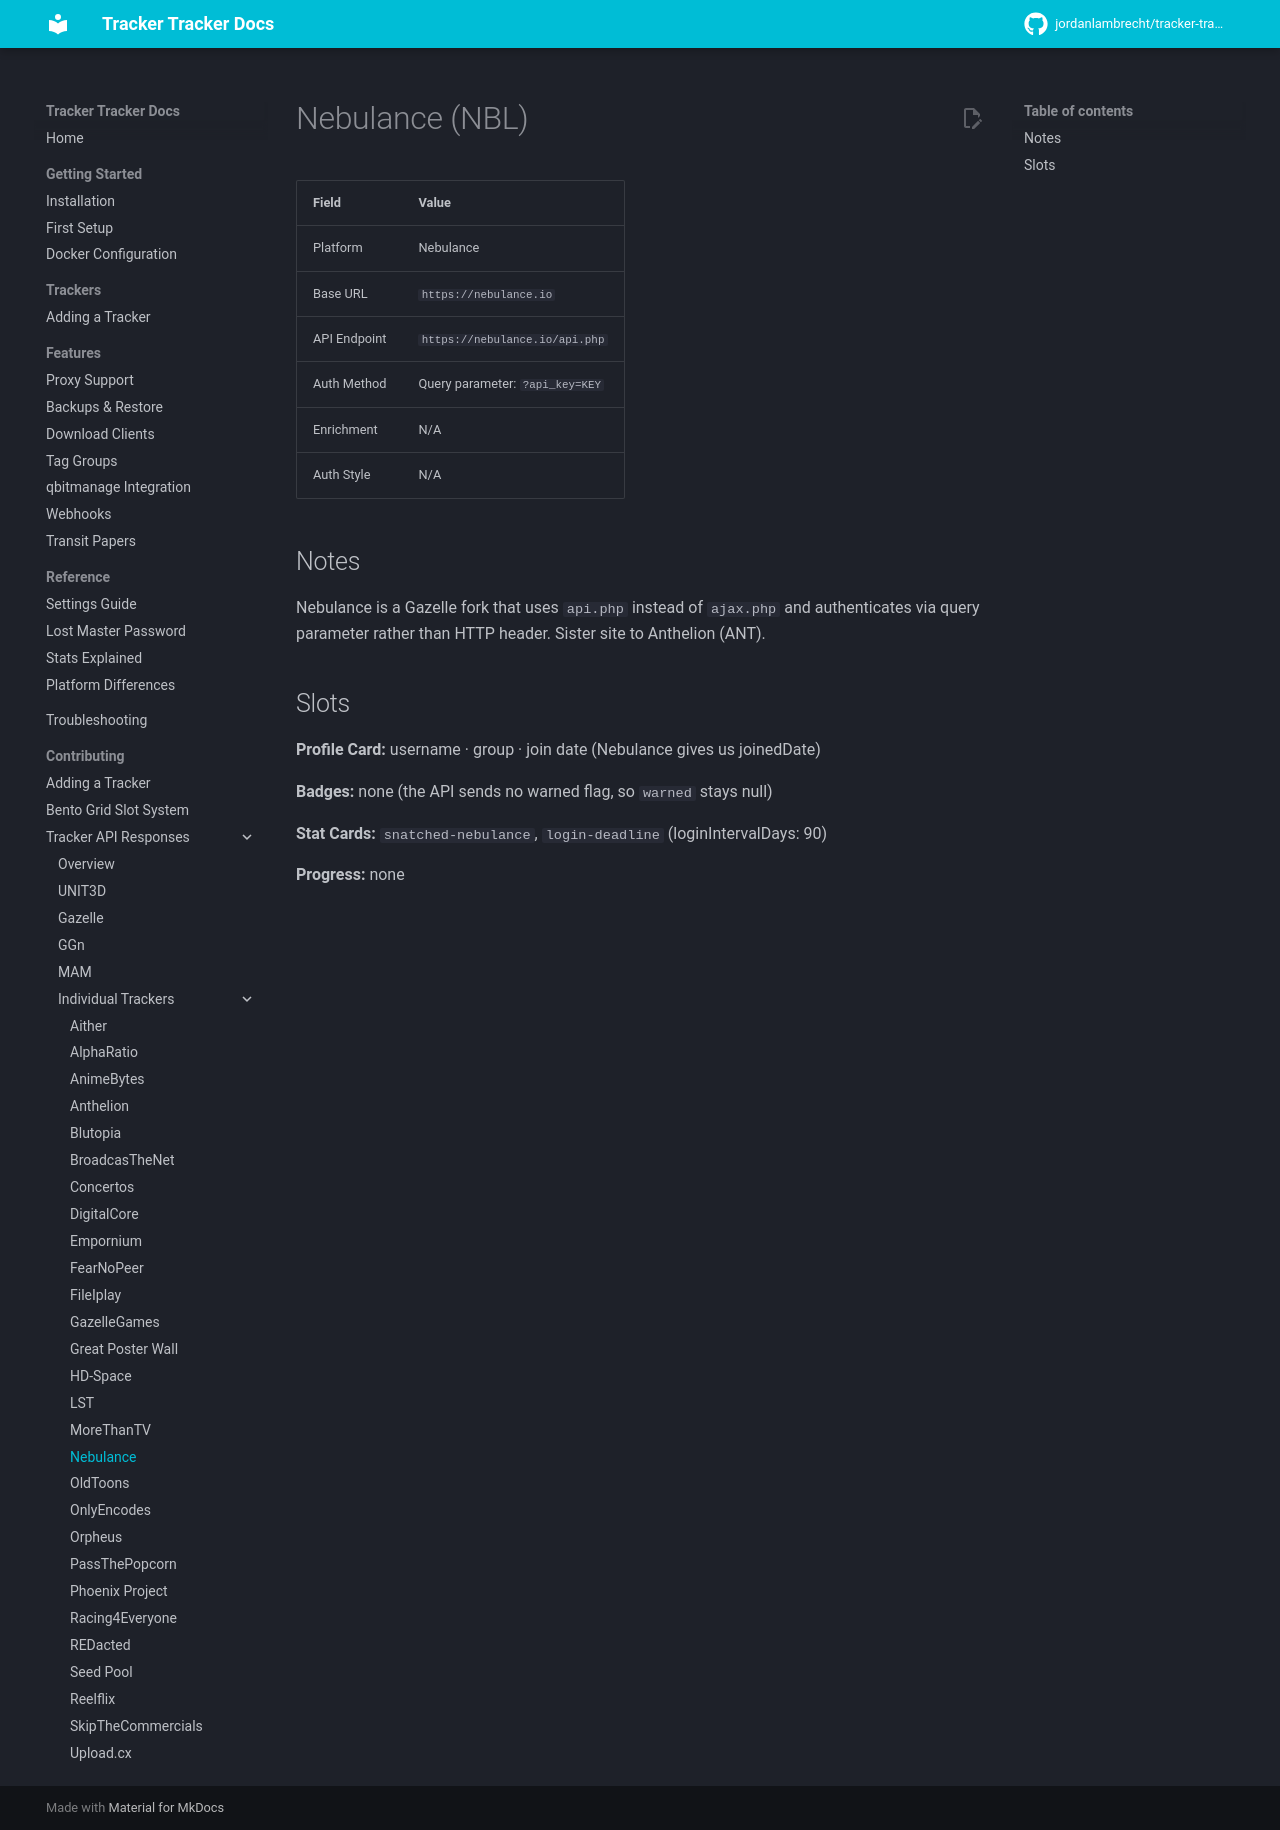

repository: rednato25/tracker-tracker · page: contributing/trackers/nebulance/index.html · generator: mkdocs

# Nebulance (NBL)

| Field        | Value                               |
| ------------ | ----------------------------------- |
| Platform     | Nebulance                           |
| Base URL     | `https://nebulance.io`              |
| API Endpoint | `https://nebulance.io/api.php`      |
| Auth Method  | Query parameter: `?api_key=KEY`     |
| Enrichment   | N/A                                 |
| Auth Style   | N/A                                 |

## Notes

Nebulance is a Gazelle fork that uses `api.php` instead of `ajax.php` and authenticates via query parameter rather than HTTP header. Sister site to Anthelion (ANT).

## Slots

**Profile Card:** username · group · join date (Nebulance gives us joinedDate)

**Badges:** none (the API sends no warned flag, so `warned` stays null)

**Stat Cards:** `snatched-nebulance`, `login-deadline` (loginIntervalDays: 90)

**Progress:** none
